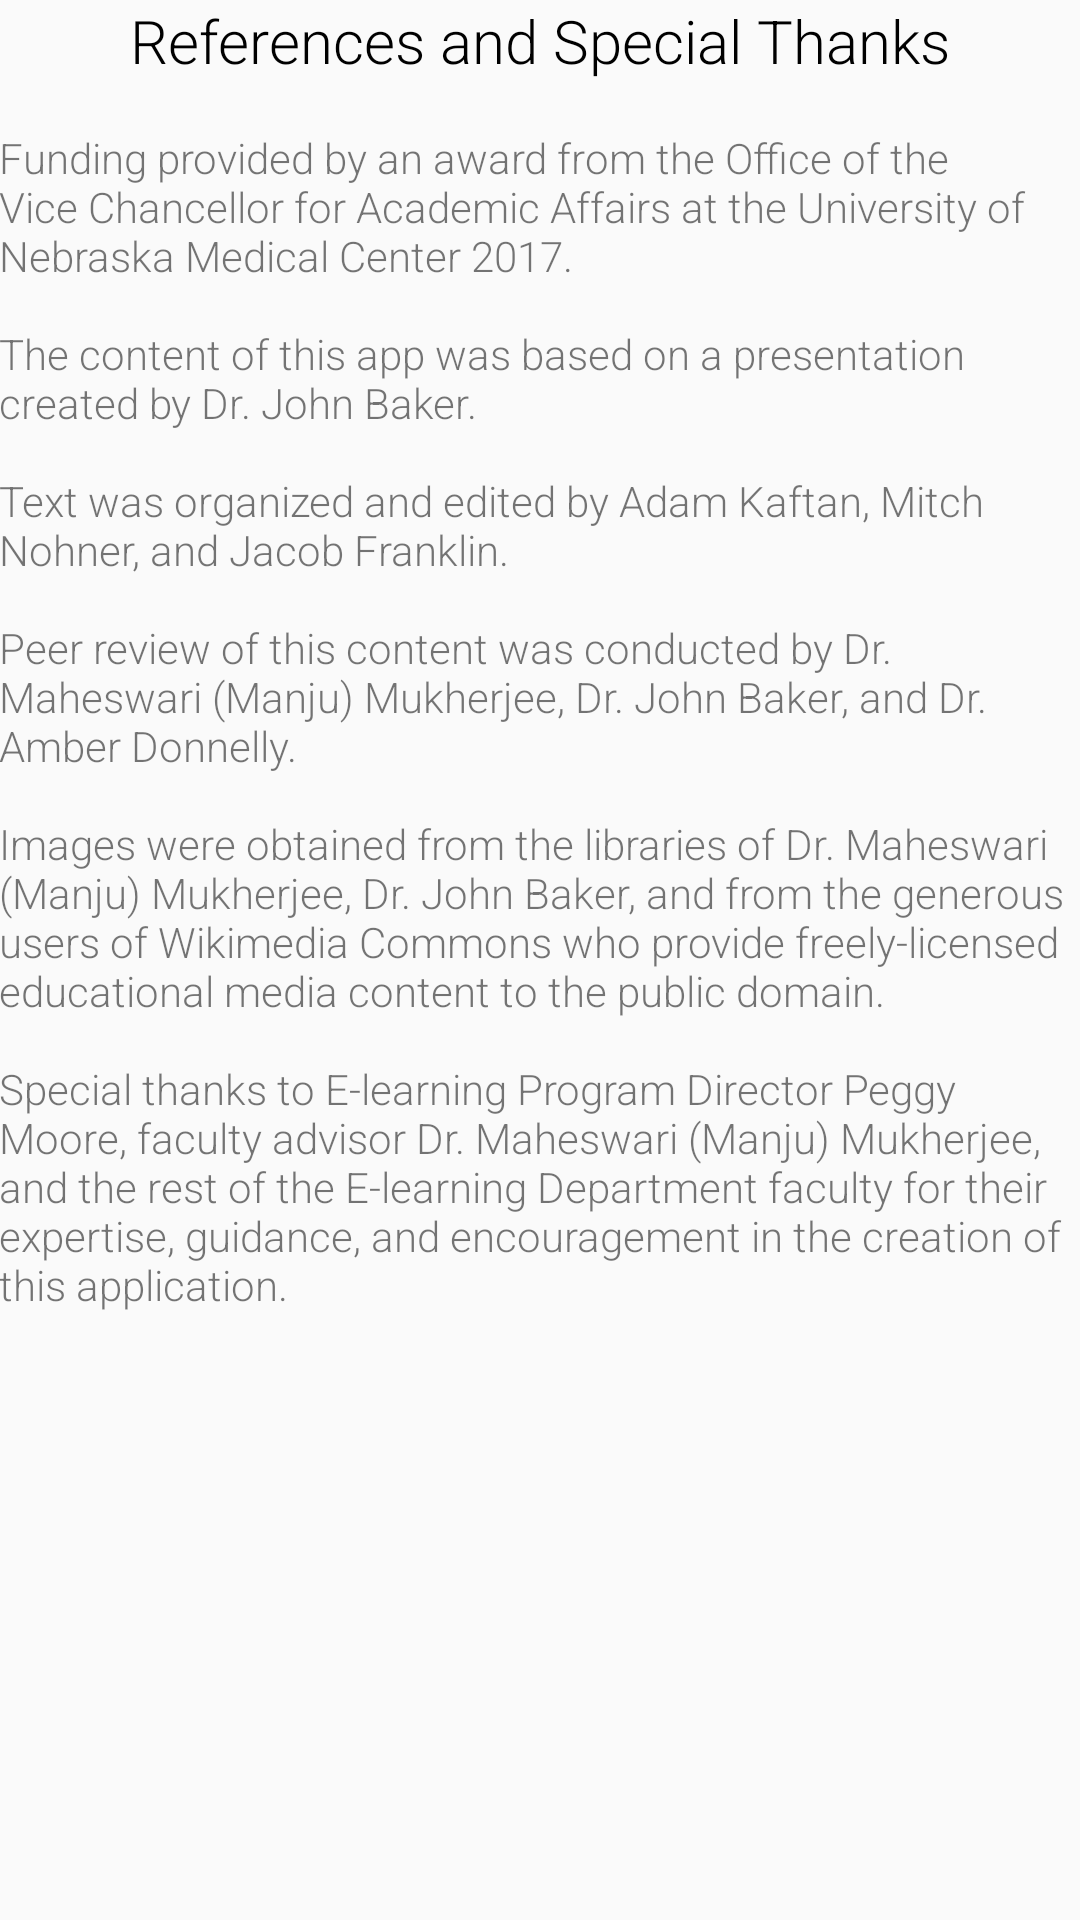

This screen was rendered from an Android layout file. Write that file and the resources it references.
<!-- AndroidManifest.xml: application theme AppTheme -->
<!-- res/layout/activity_references.xml -->
<?xml version="1.0" encoding="utf-8"?>
<RelativeLayout xmlns:android="http://schemas.android.com/apk/res/android"
    xmlns:tools="http://schemas.android.com/tools"
    android:id="@+id/activity_references"
    android:layout_width="match_parent"
    android:layout_height="match_parent"
    android:paddingBottom="@dimen/activity_vertical_margin"
    android:paddingLeft="@dimen/activity_horizontal_margin"
    android:paddingRight="@dimen/activity_horizontal_margin"
    android:paddingTop="@dimen/activity_vertical_margin"
    tools:context="com.unmcelearning.android.thyroidpathology.References">

    <ScrollView
        android:layout_width="match_parent"
        android:layout_height="match_parent">

        <LinearLayout
            android:layout_width="match_parent"
            android:layout_height="match_parent"
            android:orientation="vertical">

            <TextView
                android:layout_width="wrap_content"
                android:layout_height="wrap_content"
                android:text="References and Special Thanks"
                android:layout_gravity="center_horizontal"
                android:textColor="@color/colorPrimaryDark"
                android:paddingBottom="16dp"
                android:textSize="20sp"/>

            <TextView
                android:layout_width="wrap_content"
                android:layout_height="wrap_content"
                android:text="@string/references"/>


        </LinearLayout>



    </ScrollView>

</RelativeLayout>
<!-- resources referenced by this layout -->
<resources>
  <color name="colorPrimaryDark">#000000</color>
  <string name="references">Funding provided by an award from the Office of the Vice Chancellor for Academic Affairs at the University of Nebraska Medical Center 2017.\n\nThe content of this app was based on a presentation created by Dr. John Baker.\n\nText was organized and edited by Adam Kaftan, Mitch Nohner, and Jacob Franklin.\n\nPeer review of this content was conducted by Dr. Maheswari (Manju) Mukherjee, Dr. John Baker, and Dr. Amber Donnelly.\n\nImages were obtained from the libraries of Dr. Maheswari (Manju) Mukherjee, Dr. John Baker, and from the generous users of Wikimedia Commons who provide freely-licensed educational media content to the public domain.\n\nSpecial thanks to E-learning Program Director Peggy Moore, faculty advisor Dr. Maheswari (Manju) Mukherjee, and the rest of the E-learning Department faculty for their expertise, guidance, and encouragement in the creation of this application.</string>
  <style name="AppTheme" parent="Theme.AppCompat.Light.DarkActionBar">
          
          <item name="colorPrimary">@color/colorPrimary</item>
          <item name="colorPrimaryDark">@color/colorPrimaryDark</item>
          <item name="colorAccent">@color/colorAccent</item>
          <item name="android:fontFamily">sans-serif-light</item>
          <item name="actionBarStyle">@style/Theme.MyApp.ActionBar</item>
          <item name="android:windowContentOverlay">@null</item>
          <item name="android:textViewStyle">@style/RobotoTextViewStyle</item>
          <item name="buttonStyle">@style/RobotoButtonStyle</item>
          <item name="android:scrollViewStyle">@style/Widget.MyTheme.ScrollView</item>
      </style>
  <color name="colorPrimary">#AD122A</color>
  <color name="colorAccent">#A1B426</color>
  <style name="Theme.MyApp.ActionBar" parent="style/Widget.AppCompat.Light.ActionBar.Solid.Inverse">
          
          
          
          <item name="elevation">0dp</item>
      </style>
  <style name="RobotoTextViewStyle" parent="android:Widget.TextView">
          <item name="android:fontFamily">sans-serif-light</item>
      </style>
  <style name="RobotoButtonStyle" parent="android:Widget.Holo.Button">
          <item name="android:fontFamily">sans-serif-light</item>
          <item name="android:background">@drawable/button_background</item>
      </style>
  <style name="Widget.MyTheme.ScrollView" parent="android:Widget.ScrollView">
          <item name="android:overScrollMode">never</item>
      </style>
  <!-- drawable button_background (drawable) -->
  <?xml version="1.0" encoding="utf-8"?>
  <selector xmlns:android="http://schemas.android.com/apk/res/android">
      <item android:state_pressed="true" >
          <shape android:shape="rectangle"  >
              <corners android:radius="10dip" />
              <solid android:color="@color/colorPrimaryLightened"/>
          </shape>
      </item>
      <item android:state_focused="true">
          <shape android:shape="rectangle"  >
              <corners android:radius="10dip" />
              <solid android:color="@color/colorPrimaryLightened"/>
          </shape>
      </item>
      <item >
          <shape android:shape="rectangle"  >
              <corners android:radius="10dip" />
              <solid android:color="@color/colorPrimary"/>
          </shape>
      </item>
  </selector>
  <color name="colorPrimaryLightened">#E0455D</color>
</resources>
